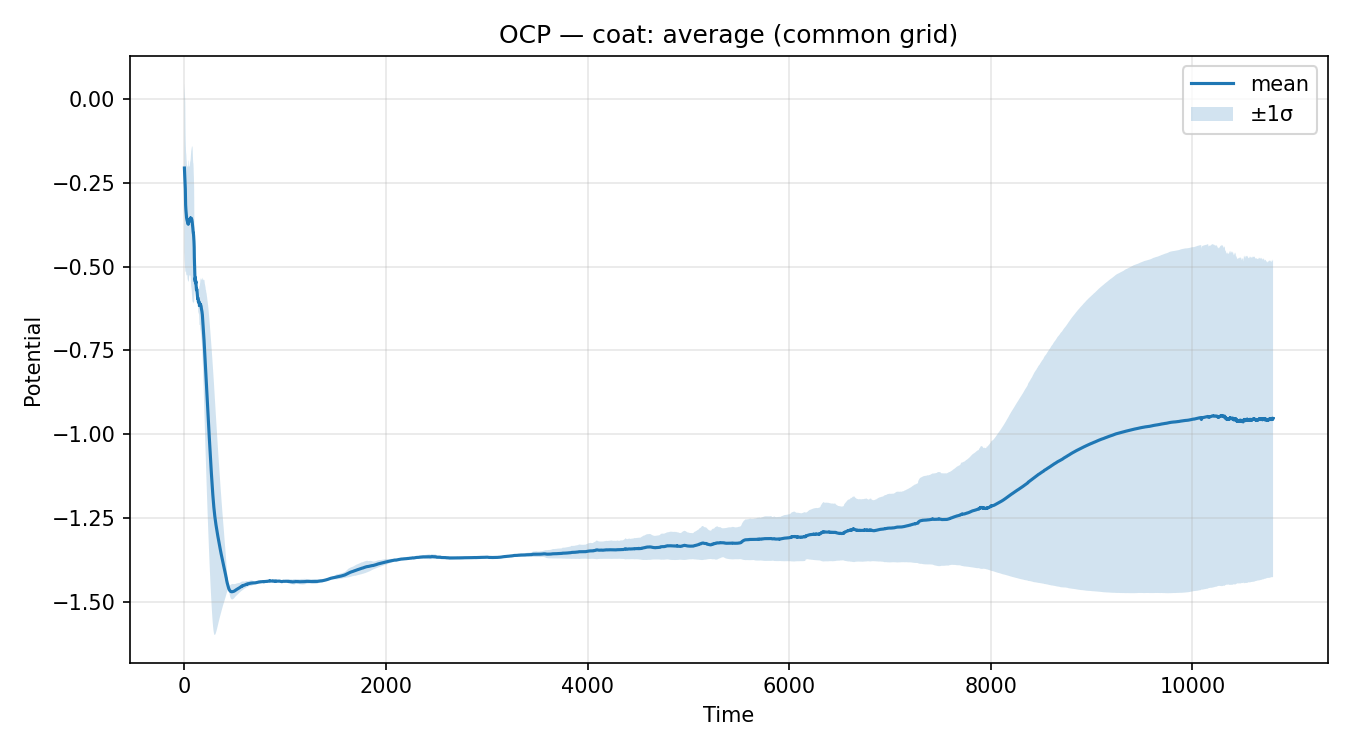

Data behind this chart, as committed beside it:
time, mean, std, n_curves
0.5, -0.205, 0.2522, 2
1.0, -0.2077, 0.2528, 2
1.5, -0.2111, 0.2514, 2
2.0, -0.2151, 0.2511, 2
2.5, -0.2186, 0.2518, 2
3.0, -0.2227, 0.253, 2
3.5, -0.2264, 0.2537, 2
4.0, -0.2298, 0.2539, 2
4.5, -0.2326, 0.253, 2
5.0, -0.2353, 0.2523, 2
5.5, -0.2377, 0.2523, 2
6.0, -0.2409, 0.2526, 2
6.5, -0.2443, 0.253, 2
7.0, -0.2483, 0.2542, 2
7.5, -0.2508, 0.2531, 2
8.0, -0.2528, 0.2513, 2
8.5, -0.2561, 0.2512, 2
9.0, -0.2596, 0.2509, 2
9.5, -0.2673, 0.2449, 2
10.0, -0.2793, 0.2342, 2
10.5, -0.2881, 0.2258, 2
11.0, -0.2946, 0.2194, 2
11.5, -0.3018, 0.2128, 2
12.0, -0.309, 0.2064, 2
12.5, -0.3148, 0.2013, 2
13.0, -0.319, 0.1968, 2
13.5, -0.3209, 0.1956, 2
14.0, -0.324, 0.1922, 2
14.5, -0.3257, 0.1891, 2
15.0, -0.3281, 0.1863, 2
15.5, -0.3293, 0.1856, 2
16.0, -0.3323, 0.1822, 2
16.5, -0.3344, 0.1804, 2
17.0, -0.3367, 0.1787, 2
17.5, -0.3392, 0.1783, 2
18.0, -0.3407, 0.1796, 2
18.5, -0.3425, 0.1802, 2
19.0, -0.3441, 0.1798, 2
19.5, -0.3458, 0.1792, 2
20.0, -0.3476, 0.1786, 2
20.5, -0.35, 0.1761, 2
21.0, -0.352, 0.175, 2
21.5, -0.3529, 0.1734, 2
22.0, -0.3536, 0.1721, 2
22.5, -0.3541, 0.1708, 2
23.0, -0.3542, 0.1702, 2
23.5, -0.3548, 0.1693, 2
24.0, -0.3565, 0.1667, 2
24.5, -0.358, 0.1649, 2
25.0, -0.3594, 0.164, 2
25.5, -0.3595, 0.1638, 2
26.0, -0.36, 0.1641, 2
26.5, -0.3607, 0.1635, 2
27.0, -0.3611, 0.1632, 2
27.5, -0.3615, 0.1631, 2
28.0, -0.3621, 0.1627, 2
28.5, -0.3626, 0.1623, 2
29.0, -0.3644, 0.1602, 2
29.5, -0.365, 0.1611, 2
30.0, -0.3648, 0.1627, 2
... 21,540 more rows
